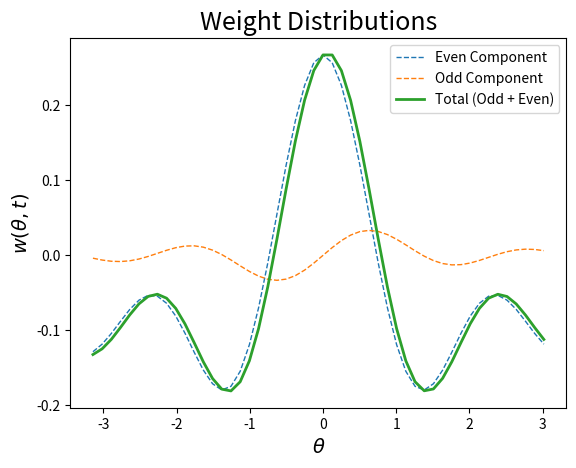
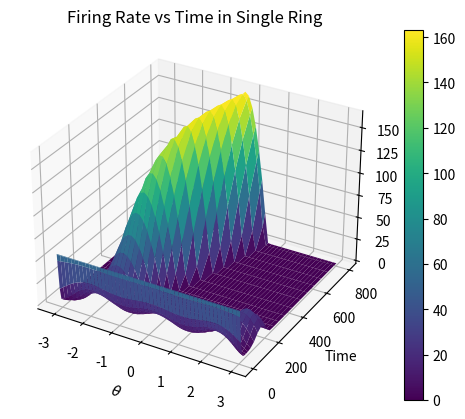

Here is the Python script that generated these plots, in order:
# Single ring solution using Zhang's equations,
# Now solved with Fourier Spectral method. 

import numpy as np
import matplotlib.pyplot as plt
from mpl_toolkits import mplot3d
from scipy.integrate import solve_ivp
import os

def tuningCurve(x):
    A = 2.53
    k = 8.08 
    B = 34.8/np.exp(k)
    x0 = np.pi/2
    out = A + B*np.exp(k*np.cos(x - x0))
    return out  


def weightFunc(x):
    '''
        creates outputs for plotting identical to weightFunc2, works on arrays. 
    '''
    # params
    b = .35    # amplitude
    k = 3      # period
    vs = .1    # vertical shift
    gamma = -0.063 # used as odd coeff
    alpha = 0.00201

    # define even portion, close to sinc function
    evenOut = np.zeros(len(x))
    oddOut = np.zeros(len(x))
    for i in range(len(x)):
        if x[i] == 0:
            evenOut[i] = b - vs
            oddOut = 0
        else: 
            evenOut[i] = b*np.sin(b*k*np.pi*x[i])/(np.pi*x[i]) - vs
            oddOut[i] = gamma*((1/x[i])*(b**2)*k*np.cos(b*k*np.pi*x[i]) - (1/(np.pi * x[i]**2))*b*np.sin(b*k*np.pi*x[i]))
    # create odd portion, is derivative of even wrt x  
    #oddOut = gamma*np.sin(x)

    totalOut = evenOut + oddOut
    return evenOut, oddOut, totalOut


def weightFunc2(x):
    '''
        creates weight functions to be used in filling of weight matrix. Identical values as weightFunc, 
        but on individual element not list.
    '''
    # params
    b = .35    # amplitude
    k = 3      # period
    vs = .1    # vertical shift
    gamma = -0.063 # used as odd coeff
    alpha = 0.00201

    # define even/odd portions, close to sinc function and its derivative respectively
    if x == 0:
        evenOut = b - vs
        oddOut =  0
    else: 
        evenOut = b*np.sin(b*k*np.pi*x)/(np.pi*x) - vs
        oddOut = gamma*((1/x)*(b**2)*k*np.cos(b*k*np.pi*x) - (1/(np.pi * x**2))*b*np.sin(b*k*np.pi*x))
    # Another odd option
    #oddOut = gamma*np.sin(x)
    totalOut = evenOut + oddOut
    return totalOut

def weightMat(x):
    W = np.zeros((len(x), len(x)))    
    for i in range(len(x)):
        for j in range(len(x)):
                W[i, j] = weightFunc2(x[i] - x[j])
    return W
    

def sigma(s):
    a = 6.34
    beta = 0.8
    b = 10
    c = 0.5
   
    #a = 1
    #beta = 1
    #b = 1.1
    #c = 1
    
    out = np.zeros(len(s))
    for i in range(len(s)):
        out[i] = a*np.log(1 + np.exp(b*(s[i] + c)))**beta
    return out

def sys(t, u):
    '''
    RHS of system to be used in solver. Parameter tau kept here.
    '''
    Tau = 30

    thetaSpace = np.linspace(-np.pi, np.pi, N, endpoint=False)
    
    W = weightMat(thetaSpace)
    #f = forcingVec(thetaSpace) creates constant forcing
    f = sigma(u)

    du = (1/Tau)*(-u + (1/len(u)) * np.matmul(W, f))
    
    #du[-1] = du[0] This does not make the solution periodic. 
    return du


def initialCondRand(x):
    IC = np.zeros(len(x))
    IC[0] = 1
    for i in range(1, len(x)):
        IC[i] = IC[i-1]#/i + np.random.rand()
    return IC


def initialCondBump(x):
    IC = np.zeros(len(x))
    for i in range(len(x)):
        IC[i] = tuningCurve(x[i])
    return IC



## Plotting functions ##  -------------------------------------
def plot3d(x, y, z):
    fig1 = plt.figure()
    ax = plt.axes(projection='3d')
    surf = ax.plot_surface(x, y, z, rstride=1, cstride=1, cmap='viridis') 
    ax.set_title("Firing Rate vs Time in Single Ring")
    ax.set_ylabel('Time')
    ax.set_xlabel(r'$\theta$')
    ax.set_zlabel(r'$u$')
    #ax.view_init(30, 132) #uncomment to see backside
    plt.colorbar(surf)
    filename = 'SR.png'
    fig1.savefig(filename)
    os.system('cp ' + filename + ' /mnt/c/Users/<user>/Pictures/singleRing') # only run with this line uncommented if you are Nick
    plt.show()

def plotWeights(x, y1, y2, y3):
    plt.plot(x, y1, '--', linewidth = 1, label = 'Even Component')
    plt.plot(x, y2, '--', linewidth = 1, label = 'Odd Component')
    plt.plot(x, y3, linewidth = 2, label = 'Total (Odd + Even)')
    plt.title('Weight Distributions', fontsize = 18)
    plt.xlabel(r'$\theta$', fontsize = 14)
    plt.ylabel(r'$w(\theta, t)$', fontsize = 14)
    plt.legend()
    title = 'weight_functions.png'
    plt.savefig(title)
    os.system('cp '+ title +  ' /mnt/c/Users/<user>/Pictures/singleRing')
    #plt.show() 

## End Plotting Functions ## -------------------------------------


if __name__=="__main__":
    # set number of spatial discretizations
    N = 50

    # set up theta space
    x = np.linspace(-np.pi, np.pi, N, endpoint=False)
    y1, y2, y3 = weightFunc(x)


    # plot weight function
    plotWeights(x, y1, y2, y3)
   
    # create initial condiitions
    u0 = initialCondRand(x)

    sol = solve_ivp(sys, [0, 800], u0)
   
    timeGrid, thetaGrid = np.meshgrid(sol.t, x)
    
    # Recall sol is energy levels, not actual firing rates. 
    # step through each time slice, rectify accordingly (pass thru sig) 
  
    (m, n) = sol.y.shape
    firingRate = np.zeros((m, n))
    for i in range(n):
        firingRate[:, i] = sigma(sol.y[:, i])

     
    plot3d(thetaGrid, timeGrid, firingRate)

